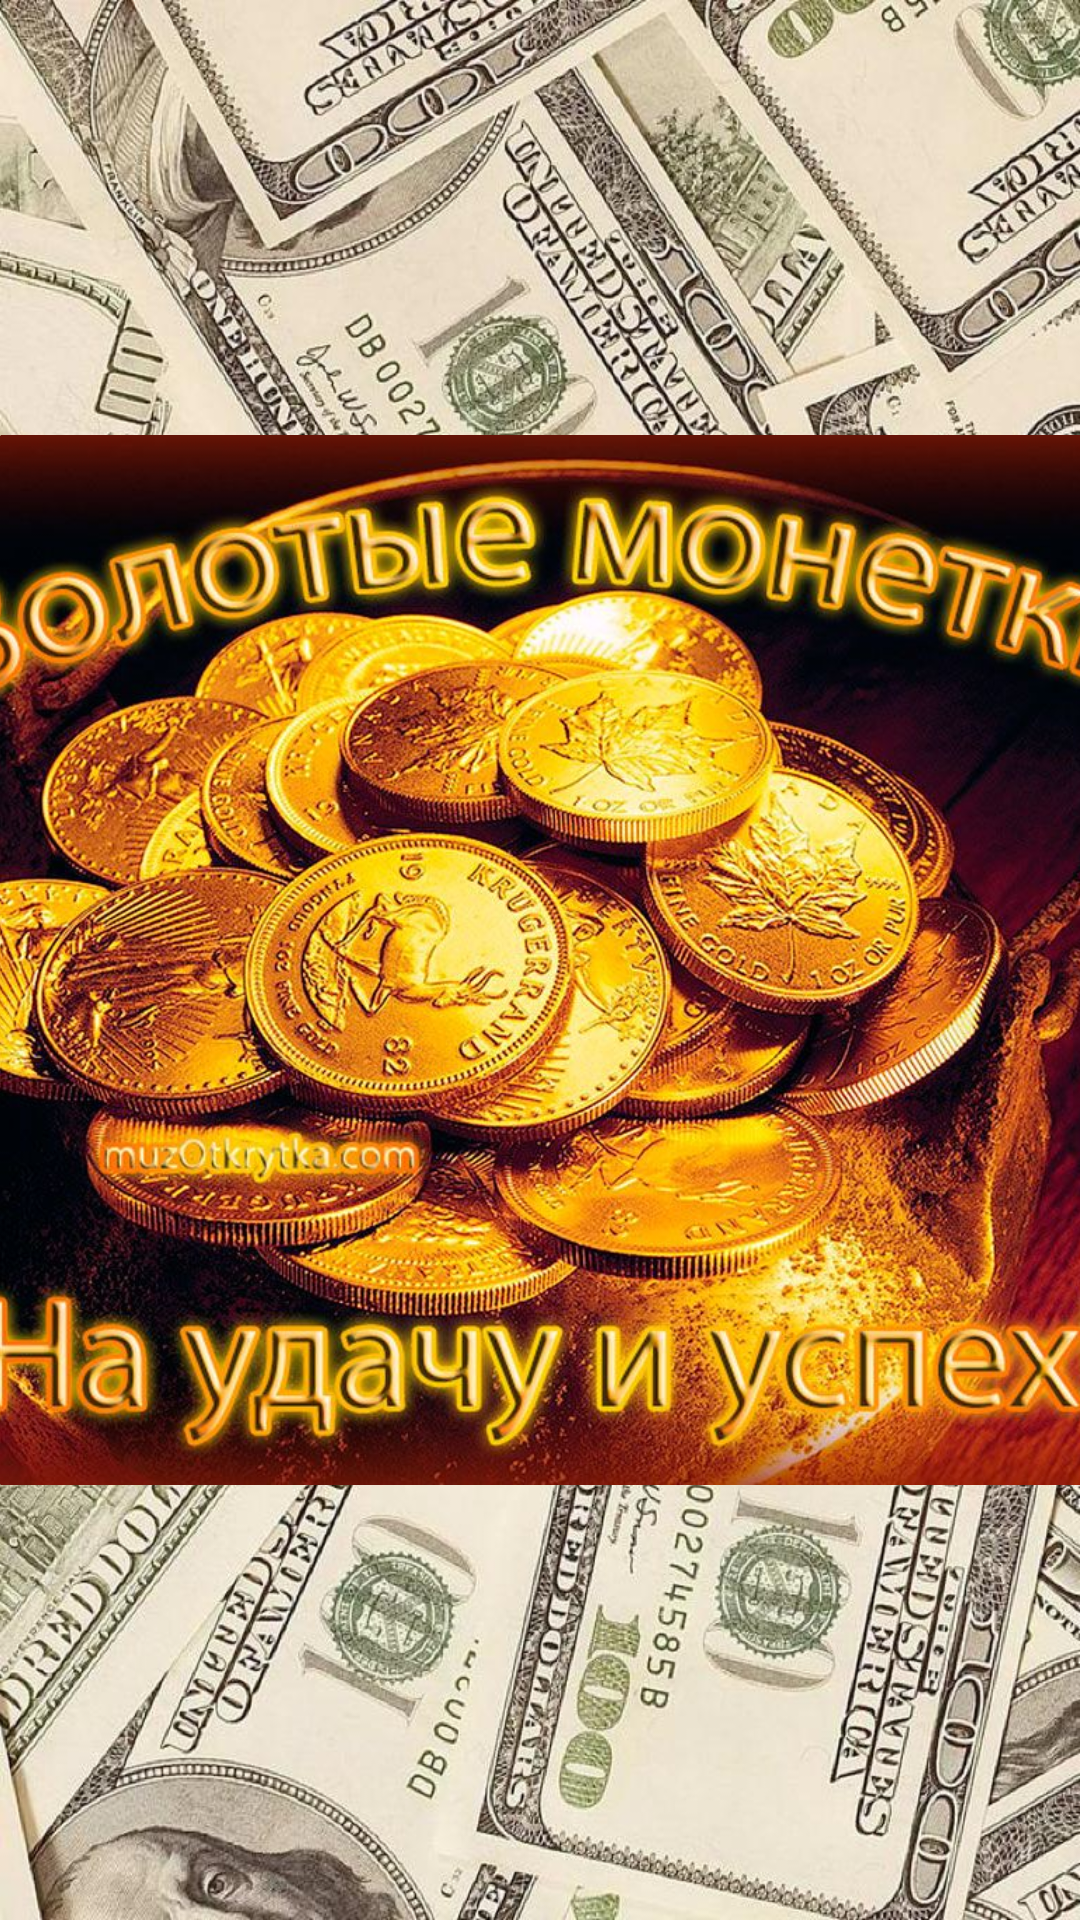

Layout XML and referenced resources for this Android screen:
<!-- AndroidManifest.xml: application theme Theme.RichApp -->
<!-- res/layout/activity_second.xml -->
<?xml version="1.0" encoding="utf-8"?>
<androidx.constraintlayout.widget.ConstraintLayout xmlns:android="http://schemas.android.com/apk/res/android"
    xmlns:app="http://schemas.android.com/apk/res-auto"
    xmlns:tools="http://schemas.android.com/tools"
    android:background="@drawable/dollar"
    android:layout_width="match_parent"
    android:layout_height="match_parent"
    tools:context=".SecondActivity">

    <com.google.android.material.imageview.ShapeableImageView
        android:id="@+id/imageView2"
        android:layout_width="400dp"
        android:layout_height="350dp"
        android:scaleType="centerCrop"
        app:shapeAppearanceOverlay="@style/Theme.RichApp"
        app:layout_constraintBottom_toBottomOf="parent"
        app:layout_constraintEnd_toEndOf="parent"
        app:layout_constraintStart_toStartOf="parent"
        app:layout_constraintTop_toTopOf="parent"
        app:srcCompat="@drawable/money" />
</androidx.constraintlayout.widget.ConstraintLayout>
<!-- resources referenced by this layout -->
<resources>
  <!-- drawable dollar: jpg bitmap (drawable, 268663 bytes) -->
  <!-- drawable money: jpg bitmap (drawable, 205630 bytes) -->
  <style name="Theme.RichApp" parent="Theme.MaterialComponents.DayNight.DarkActionBar">
  
              <item name="cornerFamily">cut</item>
              <item name="cornerSize">20dp</item>
  
          
          <item name="colorPrimary">@color/purple_500</item>
          <item name="colorPrimaryVariant">@color/purple_700</item>
          <item name="colorOnPrimary">@color/white</item>
          
          <item name="colorSecondary">@color/teal_200</item>
          <item name="colorSecondaryVariant">@color/teal_700</item>
          <item name="colorOnSecondary">@color/black</item>
          
          <item name="android:statusBarColor">?attr/colorPrimaryVariant</item>
          
      </style>
  <!-- not gathered from this repository: default colours our renderer supplied (Android Studio template values) -->
  <color name="purple_500">#FF6200EE</color>
  <color name="purple_700">#FF3700B3</color>
  <color name="teal_200">#FF03DAC5</color>
  <color name="teal_700">#FF018786</color>
  <color name="black">#FF000000</color>
  <color name="white">#FFFFFFFF</color>
</resources>
